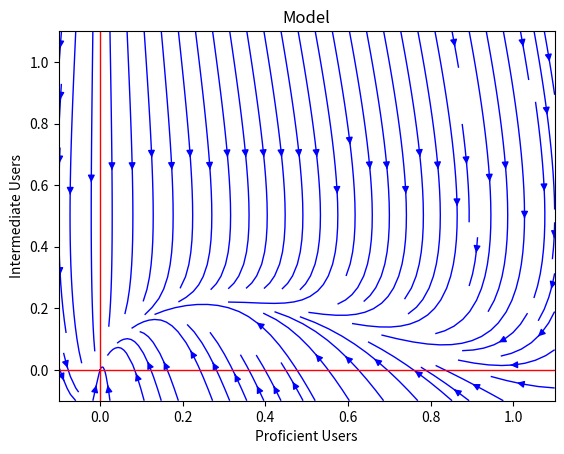

This chart was generated by the following Python code:
import numpy as np
import matplotlib.pyplot as plt

xmin = -0.1
xmax = 1.1
no_iterations = 1000



def f(X, t):
    N = 1
    a = 0.5
    b = 2
    g = 1
    
    x1, x2 = X
    return [(a - 1)*x1+g*x2*x1, b*(N - x1 - x2)*x1 - g*x2*x1 - x2]


y1 = np.linspace(xmin, xmax, no_iterations)
y2 = np.linspace(xmin, xmax, no_iterations)

Y1, Y2 = np.meshgrid(y1, y2)

t = 0

u, v = np.zeros(Y1.shape), np.zeros(Y2.shape)

NI, NJ = Y1.shape

for i in range(NI):
    for j in range(NJ):
        x = Y1[i, j]
        y = Y2[i, j]
        yprime = f([x, y], t)
        u[i,j] = yprime[0]
        v[i,j] = yprime[1]

Q = plt.streamplot(Y1, Y2, u, v, color='b', linewidth=1)

xaxis = np.linspace(xmin, xmax, 100)
yaxis = np.zeros(100)

plt.plot(xaxis, yaxis, 'r', linewidth=1)
plt.plot(yaxis, xaxis, 'r', linewidth=1)
plt.title("Model")
plt.xlabel('Proficient Users')
plt.ylabel('Intermediate Users')
plt.xlim([xmin, xmax])
plt.ylim([xmin, xmax])